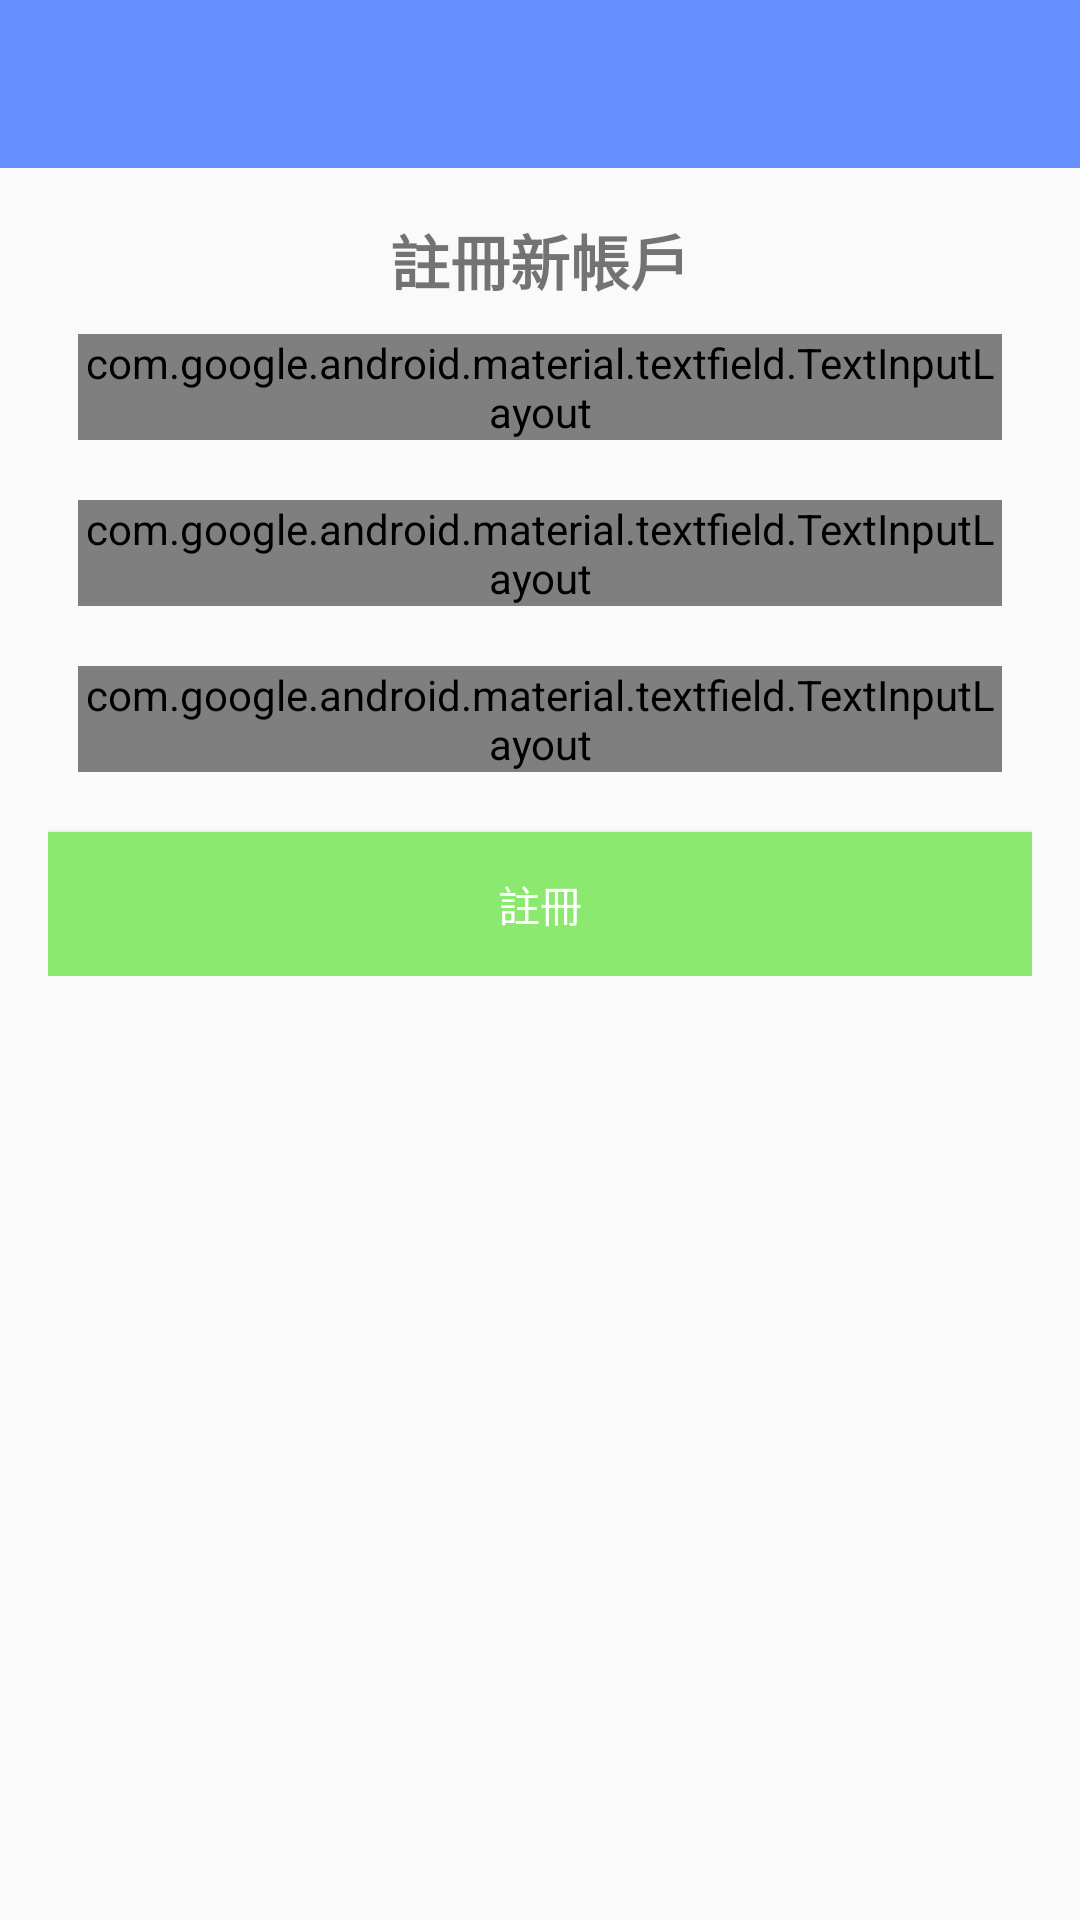

Android layout source for this screen:
<!-- AndroidManifest.xml: application theme AppTheme -->
<!-- res/layout/activity_register.xml -->
<?xml version="1.0" encoding="utf-8"?>
<RelativeLayout xmlns:app="http://schemas.android.com/apk/res-auto"
    xmlns:tools="http://schemas.android.com/tools"
    xmlns:android="http://schemas.android.com/apk/res/android"
    android:layout_width="match_parent"
    android:layout_height="match_parent"
    tools:context=".RegisterActivity">

    <include
        android:id="@+id/actbar"
        layout="@layout/bar_layout" />

    <LinearLayout
        android:layout_width="match_parent"
        android:layout_height="wrap_content"
        android:layout_below="@+id/actbar"
        android:gravity="center_horizontal"
        android:orientation="vertical"
        android:padding="16dp" >

        <TextView
            android:layout_width="wrap_content"
            android:layout_height="wrap_content"
            android:text="註冊新帳戶"
            android:textSize="20dp"
            android:textStyle="bold"/>

        <com.google.android.material.textfield.TextInputLayout
            android:layout_width="match_parent"
            android:layout_height="wrap_content"
            android:layout_margin="10dp"
            style="@style/Widget.MaterialComponents.TextInputLayout.OutlinedBox">

            <EditText
                android:id="@+id/username"
                android:layout_width="match_parent"
                android:layout_height="match_parent"
                android:hint="使用者名稱"/>
        </com.google.android.material.textfield.TextInputLayout>


        <com.google.android.material.textfield.TextInputLayout
            android:layout_width="match_parent"
            android:layout_height="wrap_content"
            android:layout_margin="10dp"
            style="@style/Widget.MaterialComponents.TextInputLayout.OutlinedBox">

            <EditText
                android:id="@+id/email"
                android:layout_width="match_parent"
                android:layout_height="match_parent"
                android:inputType="textEmailAddress"
                android:hint="信箱"/>
        </com.google.android.material.textfield.TextInputLayout>


        <com.google.android.material.textfield.TextInputLayout
            android:layout_width="match_parent"
            android:layout_height="wrap_content"
            android:layout_margin="10dp"
            style="@style/Widget.MaterialComponents.TextInputLayout.OutlinedBox">

            <EditText
                android:id="@+id/password"
                android:layout_width="match_parent"
                android:layout_height="match_parent"
                android:inputType="textPassword"
                android:hint="密碼"/>
        </com.google.android.material.textfield.TextInputLayout>

        <Button
            android:layout_width="match_parent"
            android:layout_height="wrap_content"
            android:text="註冊"
            android:id="@+id/btn_register"
            android:background="@color/colorGreen400"
            android:textColor="#FFFFFF"
            android:layout_marginTop="10dp"/>

    </LinearLayout>

</RelativeLayout>
<!-- res/layout/bar_layout.xml (included above) -->
<?xml version="1.0" encoding="utf-8"?>
<androidx.appcompat.widget.Toolbar android:orientation="vertical"
    android:layout_width="match_parent"
    android:layout_height="wrap_content"
    xmlns:android="http://schemas.android.com/apk/res/android"
    android:id="@+id/actbar"
    android:background="@color/colorBlue400"
    android:theme="@style/ThemeOverlay.AppCompat.Dark.ActionBar"
    app:popupTheme="@style/MenuStyle"
    xmlns:app="http://schemas.android.com/apk/res-auto">

</androidx.appcompat.widget.Toolbar>
<!-- resources referenced by this layout -->
<resources>
  <color name="colorBlue400">#6690FF</color>
  <color name="colorGreen400">#8AE96E</color>
  <style name="MenuStyle" parent="Theme.AppCompat.Light">
          <item name="android:background">@android:color/white</item>
      </style>
  <style name="AppTheme" parent="Theme.AppCompat.Light.NoActionBar">
          
          <item name="colorPrimary">@color/colorPrimary</item>
          <item name="colorPrimaryDark">@color/colorPrimaryDark</item>
          <item name="colorAccent">@color/colorBlue400</item>
      </style>
  <color name="colorPrimary">#008577</color>
  <color name="colorPrimaryDark">#00574B</color>
</resources>
